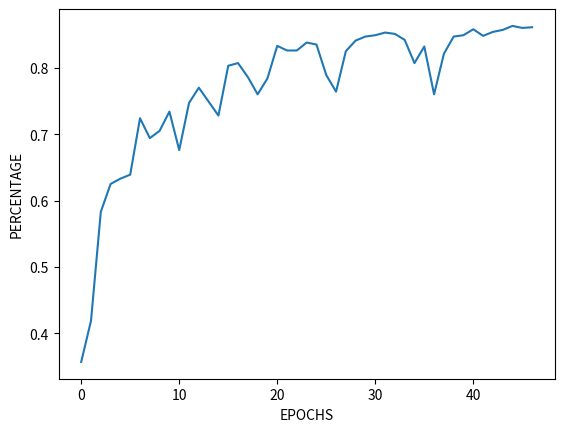

This chart was generated by the following Python code:

# coding: utf-8

# In[4]:

vector_accurancies  = [ 0.357, 0.419, 0.583, 0.625, 0.633, 
              0.639, 0.724, 0.694, 0.705, 0.734, 
              0.676, 0.747, 0.770, 0.749, 0.728, 
              0.803, 0.807, 0.786, 0.760, 0.784, 
              0.833, 0.826, 0.826, 0.838, 0.835, 
              0.789, 0.764, 0.825, 0.841, 0.847, 
              0.849, 0.853, 0.851, 0.842, 0.807, 
              0.832, 0.760, 0.821, 0.847, 0.849, 
              0.858, 0.848, 0.854, 0.857, 0.863, 
              0.860, 0.861]

import matplotlib.pyplot as plt
plt.plot(vector_accurancies)
plt.xlabel('EPOCHS')
plt.ylabel('PERCENTAGE')
plt.show()


# In[ ]:



